Labelled photos from "Mid224", an image-classification folder in khuonglaptri3/TickNets. The possible labels are: bird, cat, dog, frog, horse.

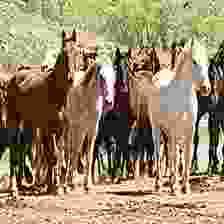
Label: horse

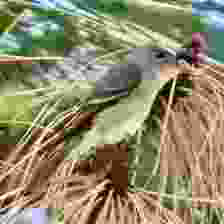
Label: bird

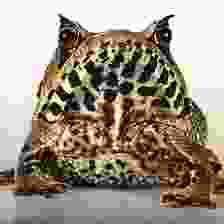
Label: frog

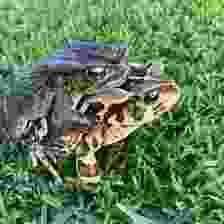
Label: frog

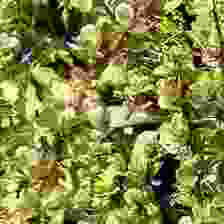
Label: bird

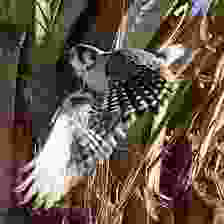
Label: bird
